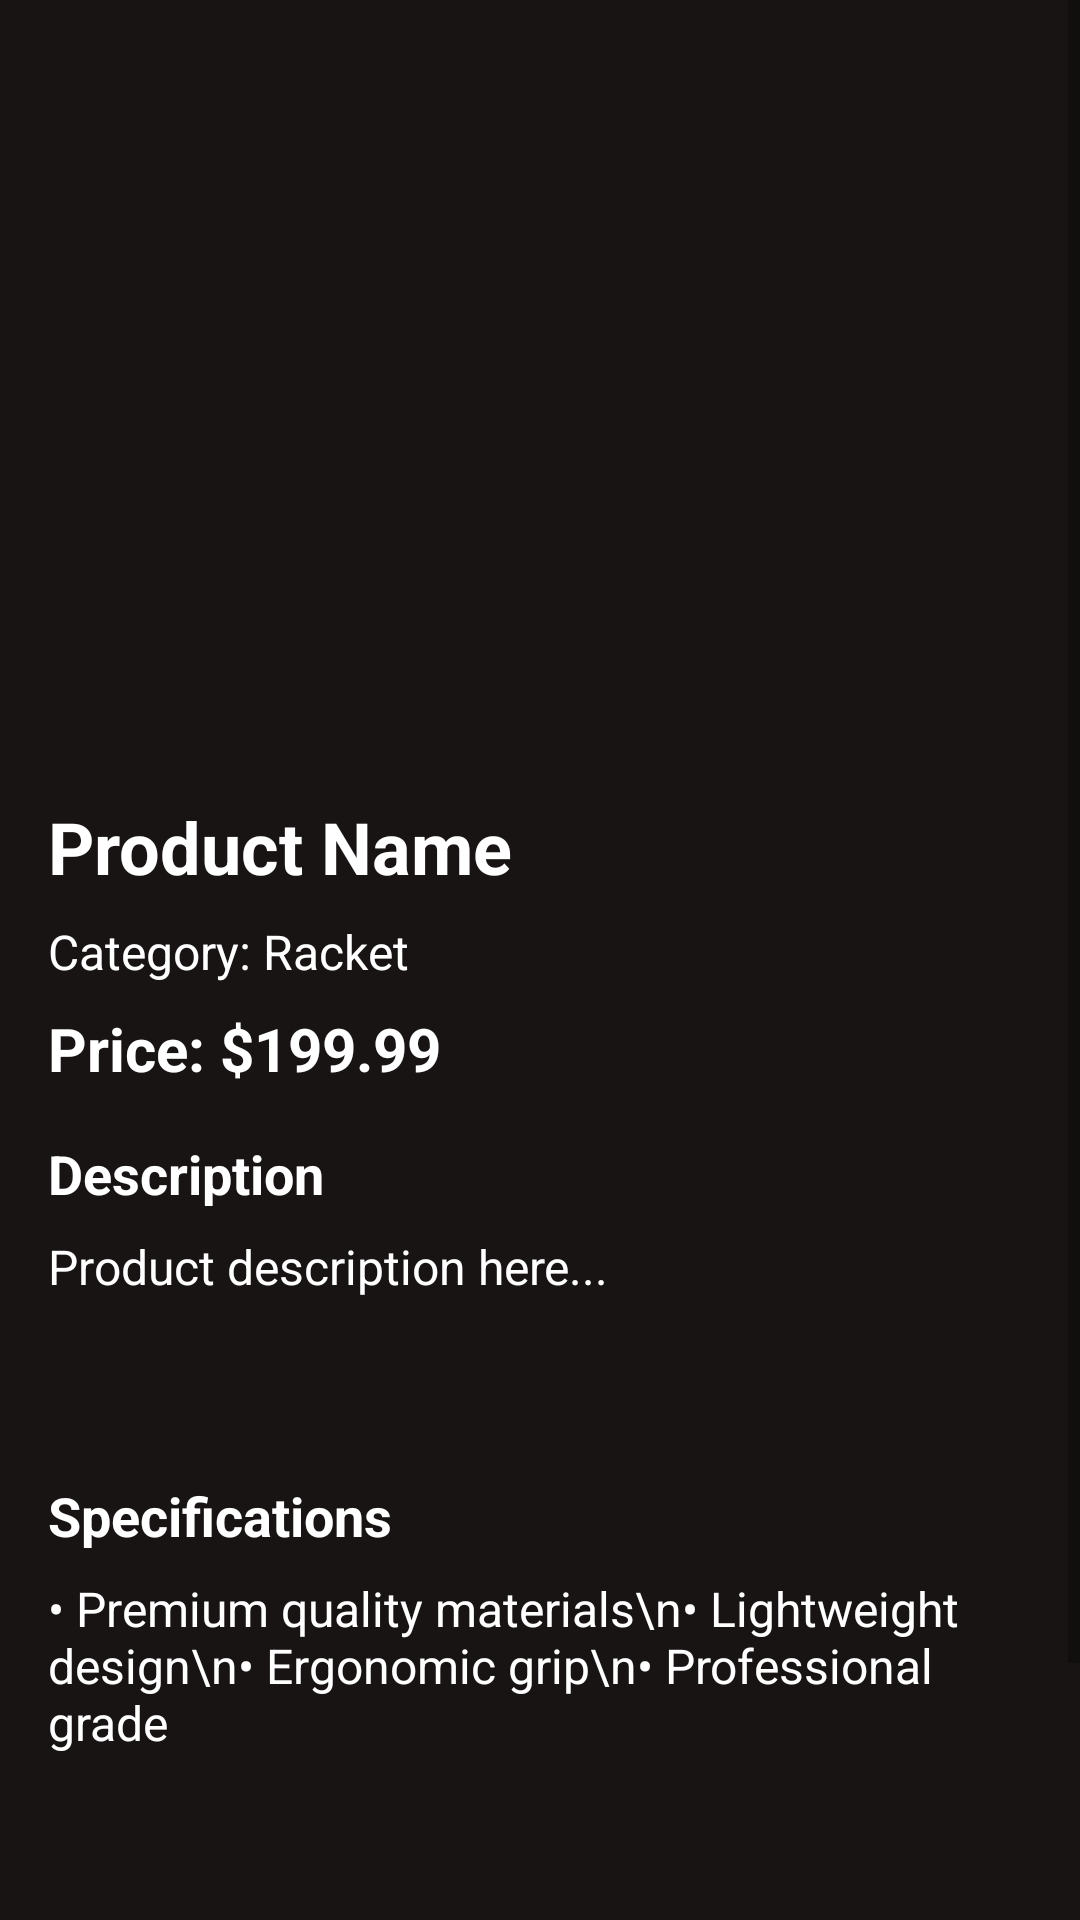

Reconstruct the res/layout file that produces this screen, plus the resources it refers to.
<!-- AndroidManifest.xml: application theme Theme.BadmintonShop -->
<!-- res/layout/fragment_detail.xml -->
<?xml version="1.0" encoding="utf-8"?>
<ScrollView xmlns:android="http://schemas.android.com/apk/res/android"
    xmlns:tools="http://schemas.android.com/tools"
    android:layout_width="match_parent"
    android:layout_height="match_parent"
    android:background="@color/spotifyblack"
    tools:context=".DetailFragment">

    <LinearLayout
        android:layout_width="match_parent"
        android:layout_height="wrap_content"
        android:orientation="vertical">

        <ImageView
            android:id="@+id/detail_image"
            android:layout_width="match_parent"
            android:layout_height="250dp"
            android:scaleType="fitCenter"
            android:src="@drawable/racket"
            android:contentDescription="Product Image" />

        <LinearLayout
            android:layout_width="match_parent"
            android:layout_height="wrap_content"
            android:orientation="vertical"
            android:padding="16dp">

            <TextView
                android:id="@+id/detail_name"
                android:layout_width="match_parent"
                android:layout_height="wrap_content"
                android:text="Product Name"
                android:textSize="24sp"
                android:textColor="@color/white"
                android:textStyle="bold"
                android:layout_marginBottom="8dp" />

            <TextView
                android:id="@+id/detail_category"
                android:layout_width="match_parent"
                android:layout_height="wrap_content"
                android:text="Category: Racket"
                android:textColor="@color/white"
                android:textSize="16sp"
                android:layout_marginBottom="8dp" />

            <TextView
                android:id="@+id/detail_price"
                android:layout_width="match_parent"
                android:layout_height="wrap_content"
                android:text="Price: $199.99"
                android:textSize="20sp"
                android:textStyle="bold"
                android:textColor="@color/white"
                android:layout_marginBottom="16dp" />

            <TextView
                android:layout_width="match_parent"
                android:layout_height="wrap_content"
                android:text="Description"
                android:textSize="18sp"
                android:textColor="@color/white"
                android:textStyle="bold"
                android:layout_marginBottom="8dp" />

            <TextView
                android:id="@+id/detail_description"
                android:layout_width="match_parent"
                android:layout_height="wrap_content"
                android:textColor="@color/white"
                android:text="Product description here..."
                android:textSize="16sp"
                android:layout_marginBottom="60dp" />

            

            
            <TextView
                android:layout_width="match_parent"
                android:layout_height="wrap_content"
                android:text="Specifications"
                android:textSize="18sp"
                android:textColor="@color/white"
                android:textStyle="bold"
                android:layout_marginBottom="8dp" />

            

            <TextView
                android:layout_width="match_parent"
                android:layout_height="wrap_content"
                android:layout_marginBottom="50dp"
                android:text="• Premium quality materials\n• Lightweight design\n• Ergonomic grip\n• Professional grade"
                android:textColor="@color/white"
                android:textSize="16sp" />

            <LinearLayout
                android:layout_width="match_parent"
                android:layout_height="wrap_content"
                android:orientation="horizontal"
                android:layout_marginTop="16dp"
                android:paddingBottom="24dp">

                <Button
                    android:id="@+id/goBack"
                    android:layout_width="0dp"
                    android:layout_height="wrap_content"
                    android:layout_marginEnd="8dp"
                    android:layout_weight="1"
                    android:backgroundTint="@color/white"
                    android:text="Go Back"
                    android:textColor="@color/black" />

                <Button
                    android:id="@+id/buyButton"
                    android:layout_width="0dp"
                    android:layout_height="wrap_content"
                    android:layout_weight="1"
                    android:text="Buy Now"
                    android:backgroundTint="@color/green"
                    android:textColor="@android:color/white" />
            </LinearLayout>
        </LinearLayout>
    </LinearLayout>
</ScrollView>
<!-- resources referenced by this layout -->
<resources>
  <color name="black">#FF000000</color>
  <color name="green">#1DB954</color>
  <color name="spotifyblack">#191414</color>
  <color name="white">#FFFFFFFF</color>
  <style name="Theme.BadmintonShop" parent="Theme.MaterialComponents.Light.DarkActionBar">
          
          <item name="colorPrimary">@color/spotifyblack</item>
          <item name="colorPrimaryDark">@color/colorPrimaryDark</item>
          <item name="colorAccent">@color/colorAccent</item>
  
          
          <item name="android:statusBarColor">@color/colorPrimaryDark</item>
          <item name="android:windowLightStatusBar">false</item>
      </style>
  <color name="colorPrimaryDark">#0D1257</color>
  <color name="colorAccent">#FF6200</color>
</resources>
